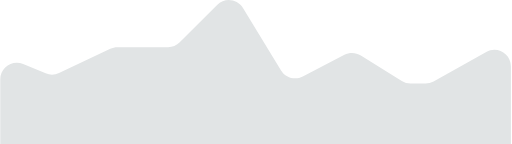
t = 0.00 s
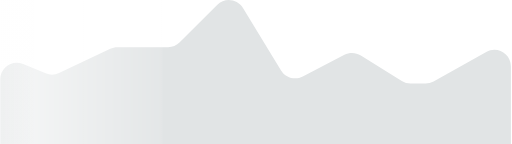
t = 0.30 s
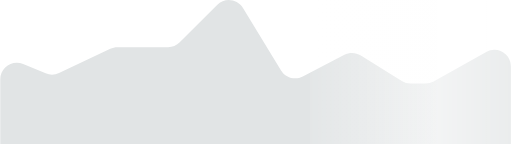
t = 0.60 s
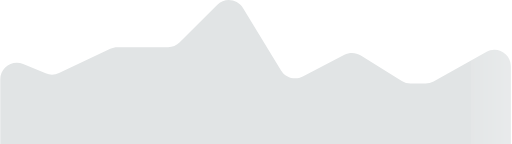
t = 0.90 s

The animated SVG that drew these frames (rendered in a browser with its animation timeline set to each time). Animation: 1 CSS @keyframes rule; one cycle of 1.20 s, repeats indefinitely.

<svg
  width="309"
  height="87"
  viewBox="0 0 309 87"
  fill="none"
  xmlns="http://www.w3.org/2000/svg"
>
  <path
    d="m27.4097 44.3119-13.5948-5.6105C7.2322 35.9847 0 40.8238 0 47.9451V87h308.5V40.0795c0-7.644-8.228-12.4616-14.894-8.7205L261.78 49.2205a10.0003 10.0003 0 0 1-4.894 1.2795h-9.018a10 10 0 0 1-5.3-1.52l-24.726-15.4535c-3-1.8755-6.769-2.0254-9.909-.3941L182.781 46.198c-4.663 2.4225-10.406.8224-13.144-3.6626L146.621 4.8439c-3.373-5.525-11.028-6.4372-15.605-1.8596L108.429 25.571a9.9997 9.9997 0 0 1-7.071 2.9289H70.7456c-1.4786 0-2.9389.3279-4.2756.9601L35.5001 44.108a9.9997 9.9997 0 0 1-8.0904.2039Z"
    fill="#E1E4E5"
  />

  <linearGradient id="shimmer-gradient" x1="0" x2="1" y1="0" y2="0">
    <stop class="stop1" offset="0%" />
    <stop class="stop2" offset="50%" />
    <stop class="stop3" offset="100%" />
  </linearGradient>

  <rect x="0" y="0" class="shimmer" width="50%" height="100%" />

  <style>
    .stop1 {
      stop-color: rgb(255, 255, 255);
      stop-opacity: 0.1;
    }
    .stop2 {
      stop-color: rgb(255, 255, 255);
      stop-opacity: 0.6;
    }
    .stop3 {
      stop-color: rgb(255, 255, 255);
      stop-opacity: 0.1;
    }

    .shimmer {
      fill: url(#shimmer-gradient);
      transform: translateX(-100%);
      animation: skeleton-animation 1.2s infinite;
    }
    @keyframes skeleton-animation {
      from {
        transform: translateX(-100%);
      }
      to {
        transform: translateX(100%);
      }
    }
  </style>
</svg>
